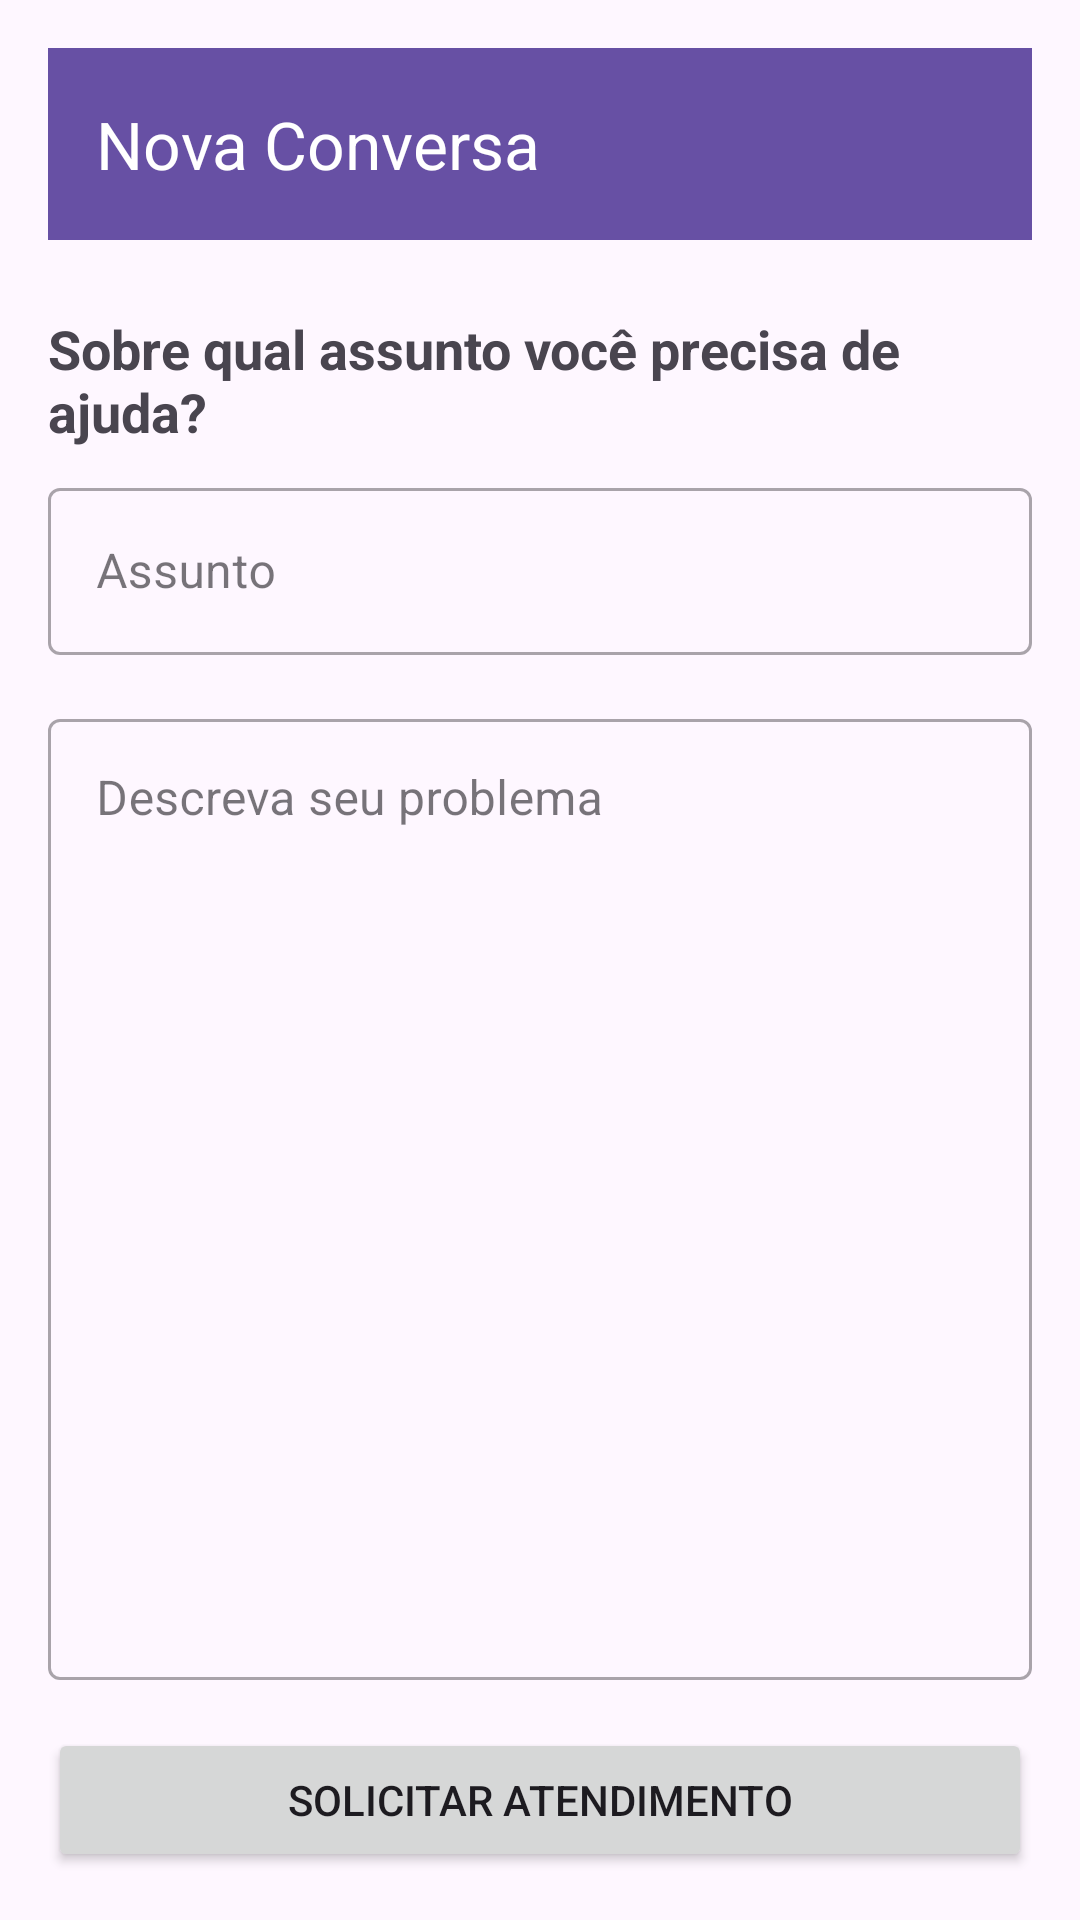

The Android layout XML behind this screen, and the referenced resources:
<!-- AndroidManifest.xml: application theme Theme.ProjetoSuporte -->
<!-- res/layout/activity_criar_chat.xml -->
<?xml version="1.0" encoding="utf-8"?>
<LinearLayout xmlns:android="http://schemas.android.com/apk/res/android"
    xmlns:app="http://schemas.android.com/apk/res-auto"
    xmlns:tools="http://schemas.android.com/tools"
    android:layout_width="match_parent"
    android:layout_height="match_parent"
    android:orientation="vertical"
    android:padding="16dp"
    tools:context=".ui.CriarChatActivity">

    <com.google.android.material.appbar.AppBarLayout
        android:layout_width="match_parent"
        android:layout_height="wrap_content">

        <androidx.appcompat.widget.Toolbar
            android:id="@+id/toolbar_criar_chat"
            android:layout_width="match_parent"
            android:layout_height="?attr/actionBarSize"
            android:background="?attr/colorPrimary"
            app:title="Nova Conversa"
            app:titleTextColor="@android:color/white" />
    </com.google.android.material.appbar.AppBarLayout>

    <TextView
        android:layout_width="wrap_content"
        android:layout_height="wrap_content"
        android:layout_marginTop="24dp"
        android:text="Sobre qual assunto você precisa de ajuda?"
        android:textSize="18sp"
        android:textStyle="bold" />

    <com.google.android.material.textfield.TextInputLayout
        style="@style/Widget.MaterialComponents.TextInputLayout.OutlinedBox"
        android:layout_width="match_parent"
        android:layout_height="wrap_content"
        android:layout_marginTop="8dp"
        android:hint="Assunto">

        <com.google.android.material.textfield.TextInputEditText
            android:id="@+id/edt_assunto_chat"
            android:layout_width="match_parent"
            android:layout_height="wrap_content"
            android:inputType="textCapSentences"/>
    </com.google.android.material.textfield.TextInputLayout>

    <com.google.android.material.textfield.TextInputLayout
        style="@style/Widget.MaterialComponents.TextInputLayout.OutlinedBox"
        android:layout_width="match_parent"
        android:layout_height="0dp"
        android:layout_weight="1"
        android:layout_marginTop="16dp"
        android:hint="Descreva seu problema">

        <com.google.android.material.textfield.TextInputEditText
            android:id="@+id/edt_descricao_problema"
            android:layout_width="match_parent"
            android:layout_height="match_parent"
            android:gravity="top"
            android:inputType="textMultiLine|textCapSentences"/>
    </com.google.android.material.textfield.TextInputLayout>

    <Button
        android:id="@+id/btn_enviar_solicitacao_chat"
        android:layout_width="match_parent"
        android:layout_height="wrap_content"
        android:layout_marginTop="16dp"
        android:text="Solicitar Atendimento"
        android:padding="12dp" />

</LinearLayout>
<!-- resources referenced by this layout -->
<resources>
  <style name="Theme.ProjetoSuporte" parent="Base.Theme.ProjetoSuporte" />
  <style name="Base.Theme.ProjetoSuporte" parent="Theme.Material3.DayNight.NoActionBar">
          
          
      </style>
</resources>
